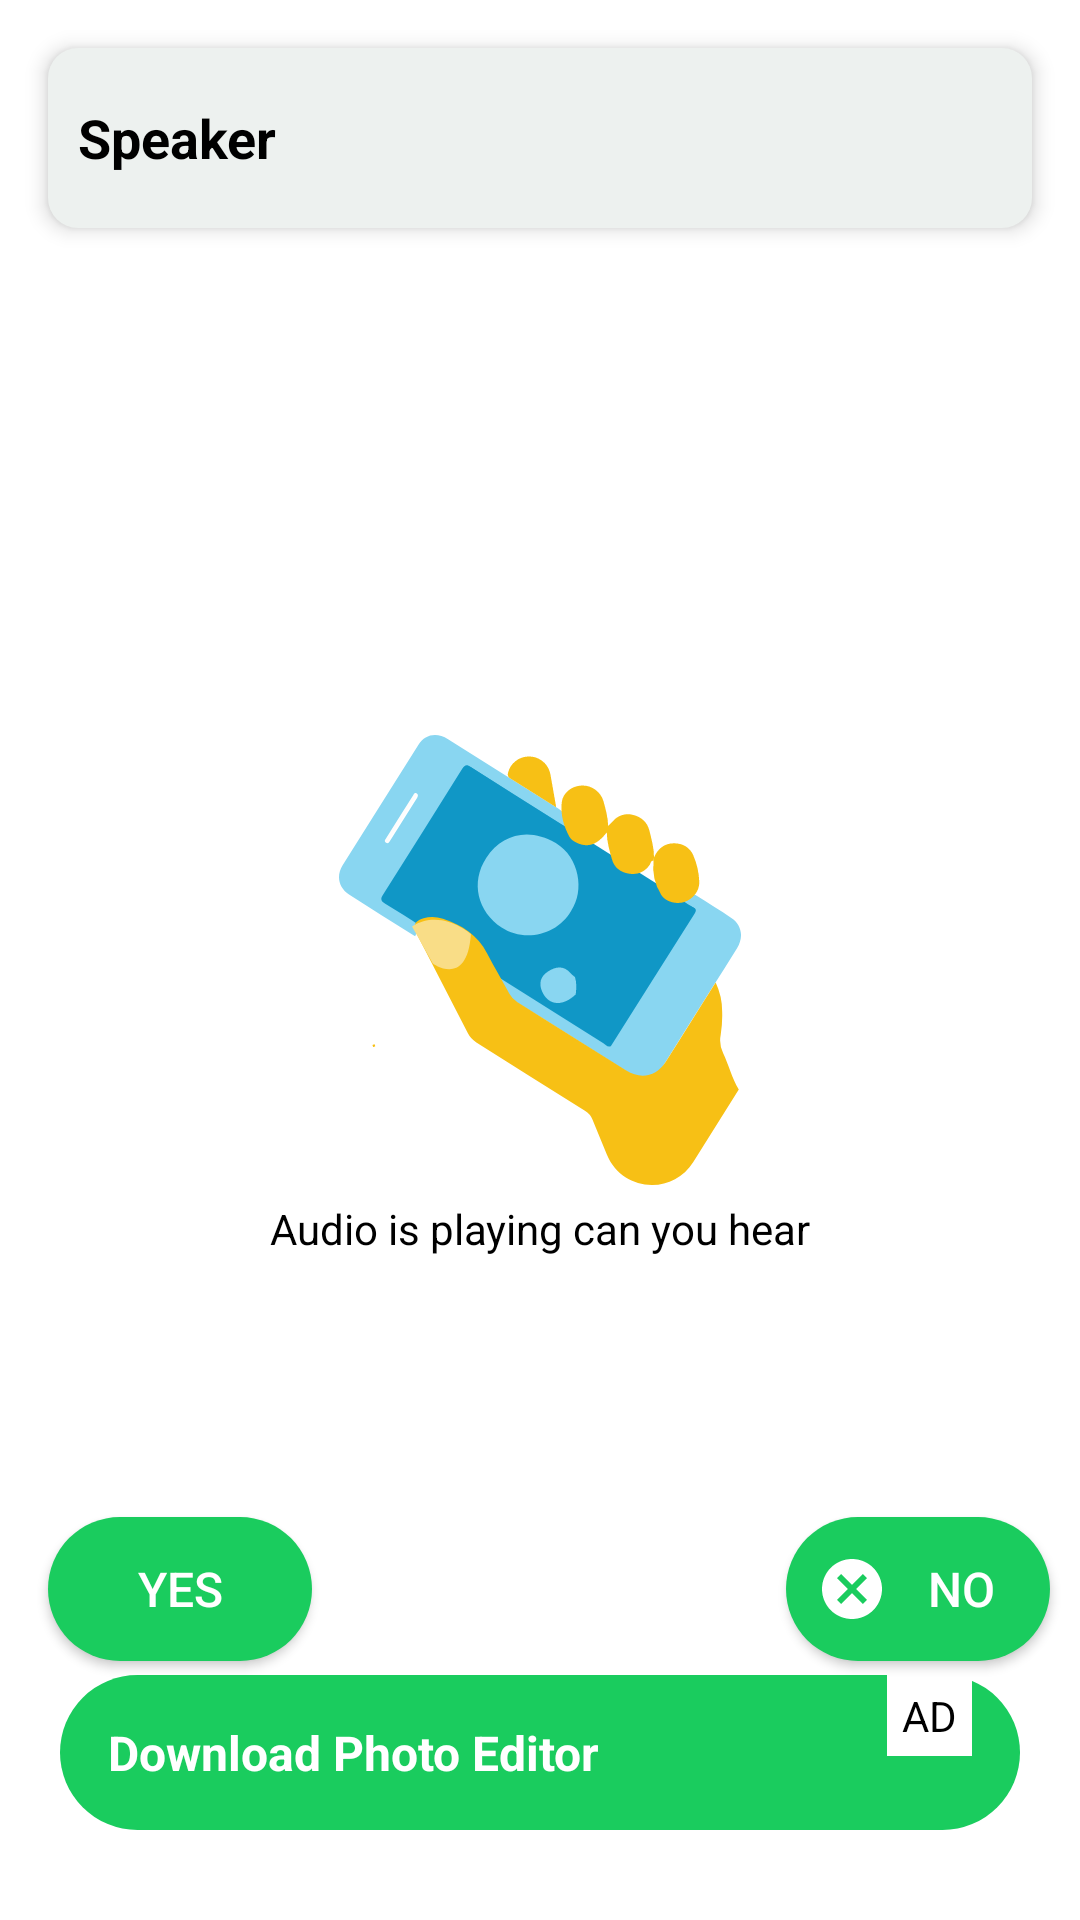

Here is an Android app screen rendered from its layout file. Give the layout XML and the strings, colors and styles it references.
<!-- AndroidManifest.xml: application theme AppTheme -->
<!-- res/layout/activity_test_detail.xml -->
<?xml version="1.0" encoding="utf-8"?>
<androidx.constraintlayout.widget.ConstraintLayout xmlns:android="http://schemas.android.com/apk/res/android"
    xmlns:app="http://schemas.android.com/apk/res-auto"
    xmlns:tools="http://schemas.android.com/tools"
    android:layout_width="match_parent"
    android:layout_height="match_parent"
    tools:context=".activities.TestDetailActivity">


    <LinearLayout
        android:id="@+id/layout"
        android:layout_width="match_parent"
        android:layout_height="60dp"
        android:layout_margin="16dp"
        android:background="@drawable/main_bg_1"
        android:elevation="4dp"

        android:gravity="center_vertical"
        android:padding="10dp"
        app:layout_constraintTop_toTopOf="parent">

        <TextView
            android:id="@+id/testName"
            android:layout_width="wrap_content"
            android:layout_height="wrap_content"
            android:text="Speaker"
            android:textColor="@color/black"
            android:textSize="18sp"
            android:textStyle="bold" />

    </LinearLayout>

    <ImageView
        android:id="@+id/image"
        android:layout_width="150dp"
        android:layout_height="150dp"
        android:src="@drawable/accelerometer"
        app:layout_constraintBottom_toBottomOf="parent"
        app:layout_constraintLeft_toLeftOf="parent"
        app:layout_constraintRight_toRightOf="parent"
        app:layout_constraintTop_toTopOf="parent"


        />

    <TextView
        android:id="@+id/textView"
        android:layout_width="wrap_content"
        android:layout_height="wrap_content"
        android:layout_alignParentBottom="true"
        android:layout_centerHorizontal="true"
        android:layout_marginTop="5dp"
        android:layout_marginBottom="180dp"
        android:text="Audio is playing can you hear"
        android:textAlignment="center"
        android:textColor="@color/black"
        app:layout_constraintLeft_toLeftOf="parent"
        app:layout_constraintRight_toRightOf="parent"
        app:layout_constraintTop_toBottomOf="@id/image"

        />

    <TextView
        android:id="@+id/lightSensortv"
        android:layout_width="wrap_content"
        android:layout_height="wrap_content"
        android:layout_above="@id/textView"
        android:layout_centerHorizontal="true"
        android:layout_marginBottom="50dp"
        android:textColor="@color/black"
        android:textSize="20sp"
        android:visibility="gone"
        app:layout_constraintBottom_toTopOf="@id/image"
        app:layout_constraintLeft_toLeftOf="parent"
        app:layout_constraintRight_toRightOf="parent"
        app:layout_constraintTop_toBottomOf="@id/layout" />

    <ProgressBar
        android:id="@id/progressBar"
        style="?android:attr/progressBarStyleHorizontal"
        android:layout_width="match_parent"
        android:layout_height="wrap_content"
        android:layout_above="@id/textView"
        android:layout_marginStart="20dp"
        android:layout_marginTop="10dp"
        android:layout_marginEnd="20dp"
        android:layout_marginBottom="50dp"
        android:max="100"
        android:progress="30"
        android:progressTint="@color/colorPrimaryButtonBg"
        android:visibility="gone"
        app:layout_constraintTop_toBottomOf="@id/textView" />

    <Button
        android:id="@+id/yes"
        android:layout_width="wrap_content"
        android:layout_height="wrap_content"
        android:layout_alignParentEnd="true"
        android:layout_marginStart="16dp"
        android:background="@drawable/button_design"
        android:drawableStart="@drawable/ic_check_circle"
        android:drawablePadding="5dp"
        android:drawableTint="@color/white"
        android:padding="10dp"
        android:text="Yes"
        android:textColor="@color/white"
        android:textSize="16sp"
        app:layout_constraintBottom_toBottomOf="parent"
        app:layout_constraintLeft_toLeftOf="parent"
        app:layout_constraintTop_toBottomOf="@id/textView"


        />

    <Button
        android:id="@+id/no"
        android:layout_width="wrap_content"
        android:layout_height="wrap_content"
        android:layout_alignParentBottom="true"
        android:layout_marginRight="10dp"
        android:background="@drawable/button_design"
        android:drawableLeft="@drawable/baseline_cancel_24"
        android:drawablePadding="5dp"
        android:drawableTint="@color/white"
        android:padding="10dp"
        android:text="No"
        android:textColor="@color/white"
        android:textSize="16sp"
        app:layout_constraintBottom_toBottomOf="parent"
        app:layout_constraintRight_toRightOf="parent"
        app:layout_constraintTop_toBottomOf="@id/textView"


        />

    <Button
        android:id="@+id/next"
        android:layout_width="wrap_content"
        android:layout_height="wrap_content"
        android:layout_above="@id/textView"
        android:layout_centerHorizontal="true"
        android:layout_marginTop="10dp"
        android:layout_marginBottom="50dp"
        android:background="@drawable/button_design"
        android:text="Next"
        android:textColor="@color/gnt_white"
        android:visibility="gone"
        app:layout_constraintLeft_toLeftOf="parent"
        app:layout_constraintRight_toRightOf="parent"
        app:layout_constraintTop_toBottomOf="@id/textView" />


    <RelativeLayout
        android:layout_width="0dp"
        android:id="@+id/photoEditor"
        app:layout_constraintBottom_toBottomOf="parent"
        app:layout_constraintLeft_toLeftOf="parent"
        android:background="@drawable/button_design"
        android:layout_marginBottom="30dp"
        android:paddingHorizontal="16dp"
        android:layout_marginHorizontal="20dp"
        app:layout_constraintRight_toRightOf="parent"
        android:layout_height="wrap_content">

        <TextView
            android:layout_width="wrap_content"
            android:layout_height="wrap_content"
            android:textStyle="bold"
            android:layout_marginVertical="15dp"
            android:layout_alignParentStart="true"
            android:layout_centerVertical="true"
            android:text="Download Photo Editor"
            android:textColor="@color/white"
            android:textSize="16sp"

            />
        <TextView
            android:layout_width="wrap_content"
            android:layout_alignParentEnd="true"

            android:background="@color/white"
            android:paddingHorizontal="5dp"
            android:text="AD"
            android:textColor="@color/black"
            android:paddingVertical="4dp"
            android:layout_height="wrap_content"/>



    </RelativeLayout>

</androidx.constraintlayout.widget.ConstraintLayout>
<!-- resources referenced by this layout -->
<resources>
  <color name="black">#FF000000</color>
  <color name="colorPrimaryButtonBg">#186F4C</color>
  <color name="gnt_white">#FFFFFF</color>
  <color name="white">#FFFFFFFF</color>
  <!-- drawable accelerometer: vector/xml drawable (drawable, 4783 chars, omitted) -->
  <!-- drawable baseline_cancel_24 (drawable) -->
  <vector android:height="24dp" android:tint="#F53319"
      android:viewportHeight="24" android:viewportWidth="24"
      android:width="24dp" xmlns:android="http://schemas.android.com/apk/res/android">
      <path android:fillColor="@android:color/white" android:pathData="M12,2C6.47,2 2,6.47 2,12s4.47,10 10,10 10,-4.47 10,-10S17.53,2 12,2zM17,15.59L15.59,17 12,13.41 8.41,17 7,15.59 10.59,12 7,8.41 8.41,7 12,10.59 15.59,7 17,8.41 13.41,12 17,15.59z"/>
  </vector>
  <!-- drawable button_design (drawable-xhdpi) -->
  <?xml version="1.0" encoding="utf-8"?>
  <shape xmlns:android="http://schemas.android.com/apk/res/android">
  <solid
      android:color="@color/purple_700"></solid>
      <corners android:radius="50dp"></corners>
  </shape>
  <!-- drawable main_bg_1 (drawable) -->
  <?xml version="1.0" encoding="utf-8"?>
  <shape xmlns:android="http://schemas.android.com/apk/res/android">
  <solid android:color="#EDF1EF"/>
      <corners android:radius="10dp"/>
  </shape>
  <style name="AppTheme" parent="Theme.MaterialComponents.Light.DarkActionBar">
          
          <item name="colorPrimary">@color/purple_700</item>
          <item name="colorPrimaryDark">@color/purple_700</item>
          <item name="colorAccent">@color/black</item>
      </style>
  <color name="purple_700">#1ACC5E</color>
</resources>
